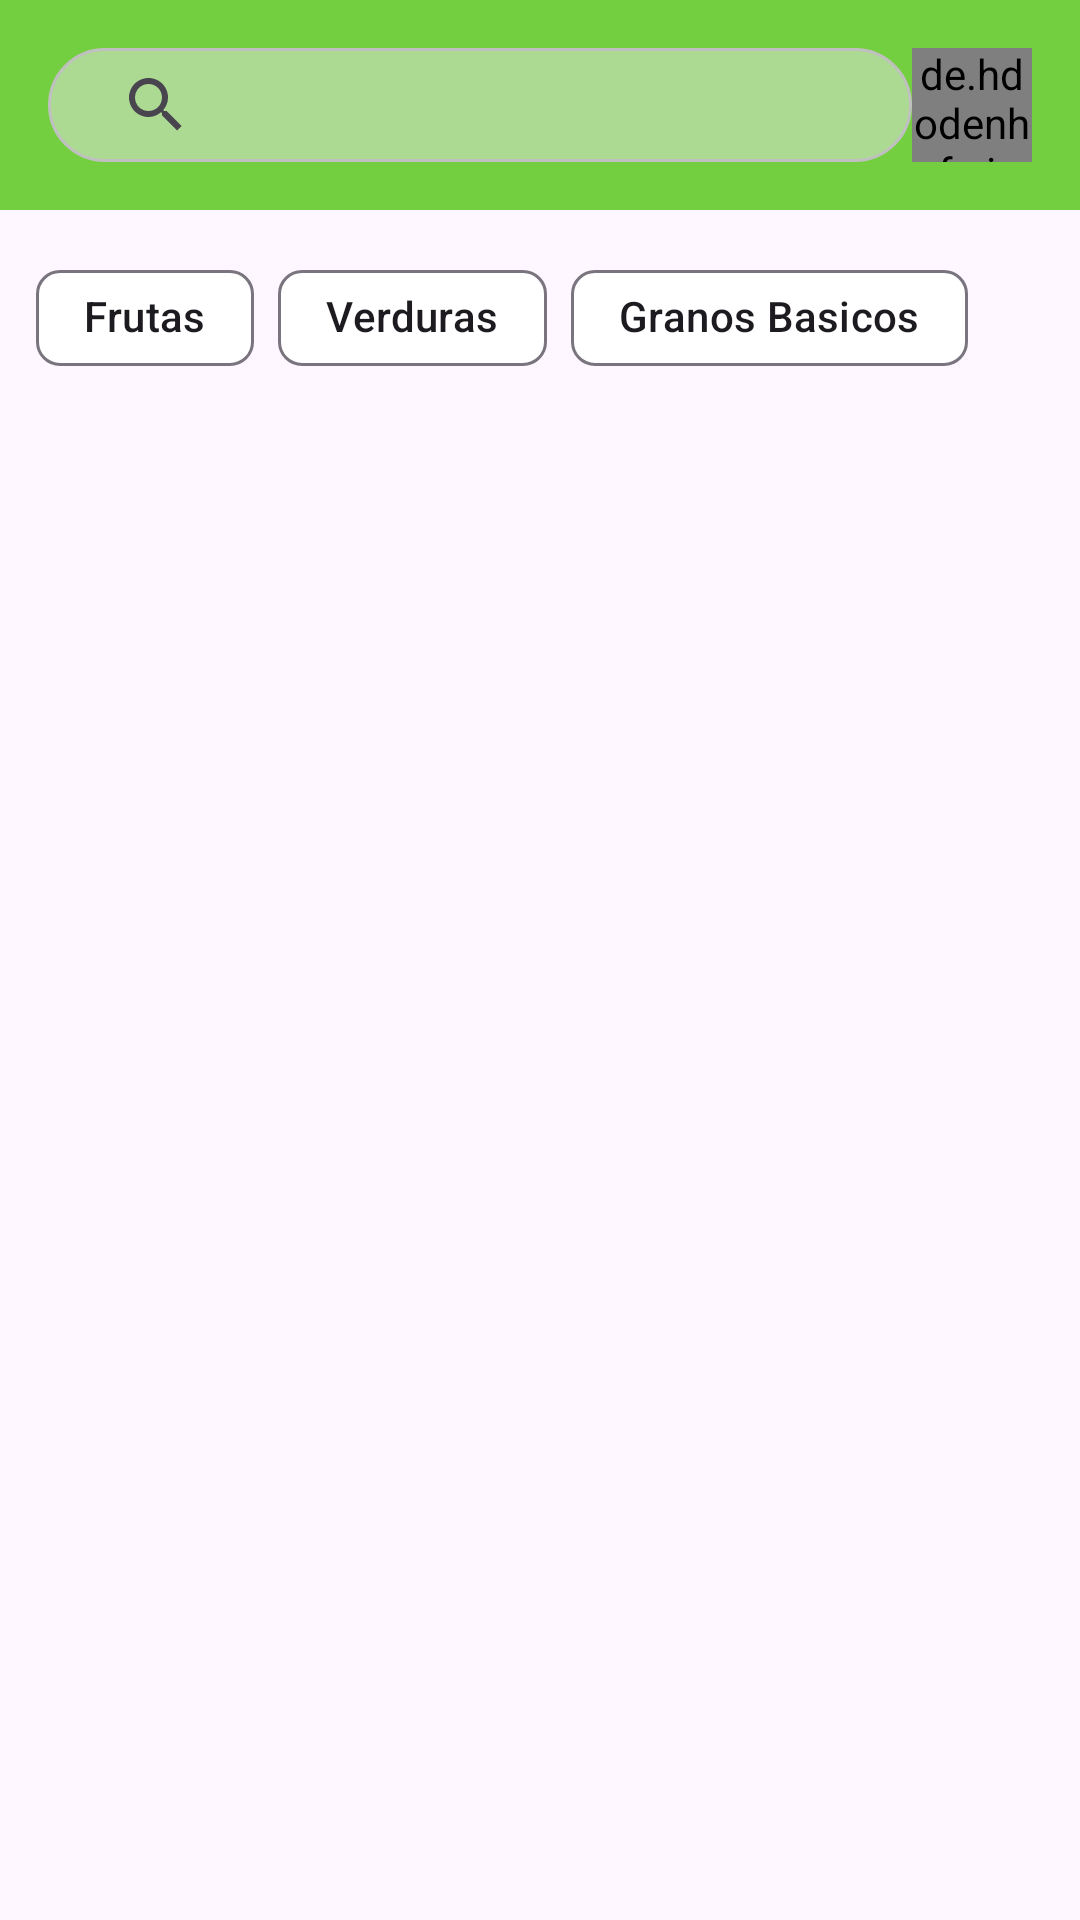

Produce the Android XML layout that renders to this screen, including the resource entries it uses.
<!-- AndroidManifest.xml: application theme Theme.ProyectoDAMII -->
<!-- res/layout/fragment_home.xml -->
<?xml version="1.0" encoding="utf-8"?>
<FrameLayout xmlns:android="http://schemas.android.com/apk/res/android"
    xmlns:tools="http://schemas.android.com/tools"
    android:layout_width="match_parent"
    android:layout_height="match_parent"
    xmlns:app="http://schemas.android.com/apk/res-auto"
    tools:context=".fragments.HomeFragment">

    
    <LinearLayout
        android:layout_width="match_parent"
        android:layout_height="match_parent"
        android:orientation="vertical">
        <LinearLayout
            android:id="@+id/header"
            android:layout_width="match_parent"
            android:layout_height="70dp"
            android:background="@color/verde_menu"
            android:gravity="center_vertical"
            android:orientation="horizontal"
            android:padding="16dp">


            <SearchView
                android:layout_width="345dp"
                android:layout_height="match_parent"
                android:layout_weight="1"
                android:background="@drawable/forma"/>

            <de.hdodenhof.circleimageview.CircleImageView
                android:id="@+id/avatar_usuario"
                android:layout_width="40dp"
                android:layout_height="40dp"
                android:layout_weight="0"
                android:src="@drawable/usuario" />

        </LinearLayout>


        <com.google.android.material.chip.ChipGroup
            android:id="@+id/chipGroup"
            android:orientation="vertical"
            android:layout_width="match_parent"
            android:layout_height="wrap_content"
            android:padding="12dp"
            app:singleSelection="true">

            <com.google.android.material.chip.Chip
                android:layout_width="wrap_content"
                android:layout_height="wrap_content"
                android:text="Frutas"
                android:checkable="true"
                app:chipBackgroundColor="@color/chip_fondo"/>

            <com.google.android.material.chip.Chip
                android:layout_width="wrap_content"
                android:layout_height="wrap_content"
                android:text="Verduras"
                android:checkable="true"
                app:chipBackgroundColor="@color/chip_fondo"/>

            <com.google.android.material.chip.Chip
                android:layout_width="wrap_content"
                android:layout_height="wrap_content"
                android:text="Granos Basicos"
                android:checkable="true"
                app:chipBackgroundColor="@color/chip_fondo"
                />

        </com.google.android.material.chip.ChipGroup>

        <androidx.recyclerview.widget.RecyclerView
            android:id="@+id/recycle_view_main"
            android:layout_width="match_parent"
            android:layout_height="match_parent">

        </androidx.recyclerview.widget.RecyclerView>



    </LinearLayout>

</FrameLayout>
<!-- resources referenced by this layout -->
<resources>
  <color name="verde_menu">#74CF40</color>
  <!-- drawable forma (drawable) -->
  <?xml version="1.0" encoding="utf-8"?>
  <shape xmlns:android="http://schemas.android.com/apk/res/android"
      android:shape="rectangle">
  
      
      <solid android:color="#ADDA93" />
  
      
      <corners android:radius="30dp" />
  
      
      <stroke
          android:width="1dp"
          android:color="#C0C0C0" />
  
      
      <padding
          android:left="12dp"
          android:top="8dp"
          android:right="12dp"
          android:bottom="8dp" />
  
  </shape>
  <!-- drawable usuario (drawable) -->
  <vector xmlns:android="http://schemas.android.com/apk/res/android"
      android:width="800dp"
      android:height="800dp"
      android:viewportWidth="24"
      android:viewportHeight="24">
    <path
        android:pathData="M12,2C6.477,2 2,6.477 2,12C2,17.523 6.477,22 12,22C17.523,22 22,17.523 22,12C22,6.477 17.523,2 12,2ZM8.5,8.5C8.5,6.567 10.067,5 12,5C13.933,5 15.5,6.567 15.5,8.5C15.5,10.433 13.933,12 12,12C10.067,12 8.5,10.433 8.5,8.5ZM5.278,16.34C6.927,14.992 9.335,14 12,14C14.665,14 17.073,14.992 18.722,16.34C17.297,18.542 14.819,20 12,20C9.181,20 6.703,18.542 5.278,16.34Z"
        android:strokeWidth="1"
        android:fillColor="#09244B"
        android:fillType="evenOdd"
        android:strokeColor="#00000000"/>
  </vector>
  <style name="Theme.ProyectoDAMII" parent="Base.Theme.ProyectoDAMII" />
  <style name="Base.Theme.ProyectoDAMII" parent="Theme.Material3.DayNight.NoActionBar">
          
          
      </style>
</resources>
